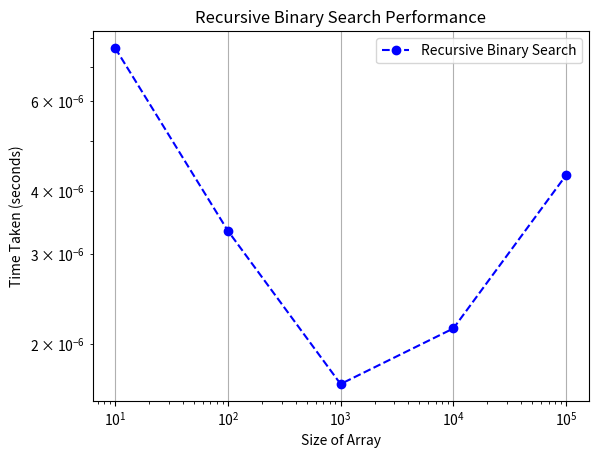

Python code for this plot:
import random
import time
import matplotlib.pyplot as plt

def binary_search_recursive(arr, low, high, x):
    if high >= low:
        mid = (high + low) // 2
        if arr[mid] == x:
            return mid
        elif arr[mid] > x:
            return binary_search_recursive(arr, low, mid - 1, x)
        else:
            return binary_search_recursive(arr, mid + 1, high, x)
    else:
        return -1

def test_binary_search_recursive():
    n_values = [10, 100, 1000, 10000, 100000]
    time_values = []

    for n in n_values:
        arr = sorted(random.randint(1, n) for _ in range(n))
        x = random.randint(1, n)

        start_time = time.time()
        result = binary_search_recursive(arr, 0, n - 1, x)
        end_time = time.time()

        time_taken = end_time - start_time
        time_values.append(time_taken)

        if result == -1:
            print(f"Element {x} not found in the array")
        else:
            print(f"Element {x} found at index {result}")

        print(f"Time taken to search in array of size {n}: {time_taken:.6f} seconds")
        print("=" * 50)

    # Plotting outside the loop
    plt.plot(n_values, time_values, marker='o', linestyle='--', color='b', label="Recursive Binary Search")
    plt.xscale("log")
    plt.yscale("log")
    plt.xlabel("Size of Array")
    plt.ylabel("Time Taken (seconds)")
    plt.title("Recursive Binary Search Performance")
    plt.legend()
    plt.grid(True)
    plt.show()

test_binary_search_recursive()
